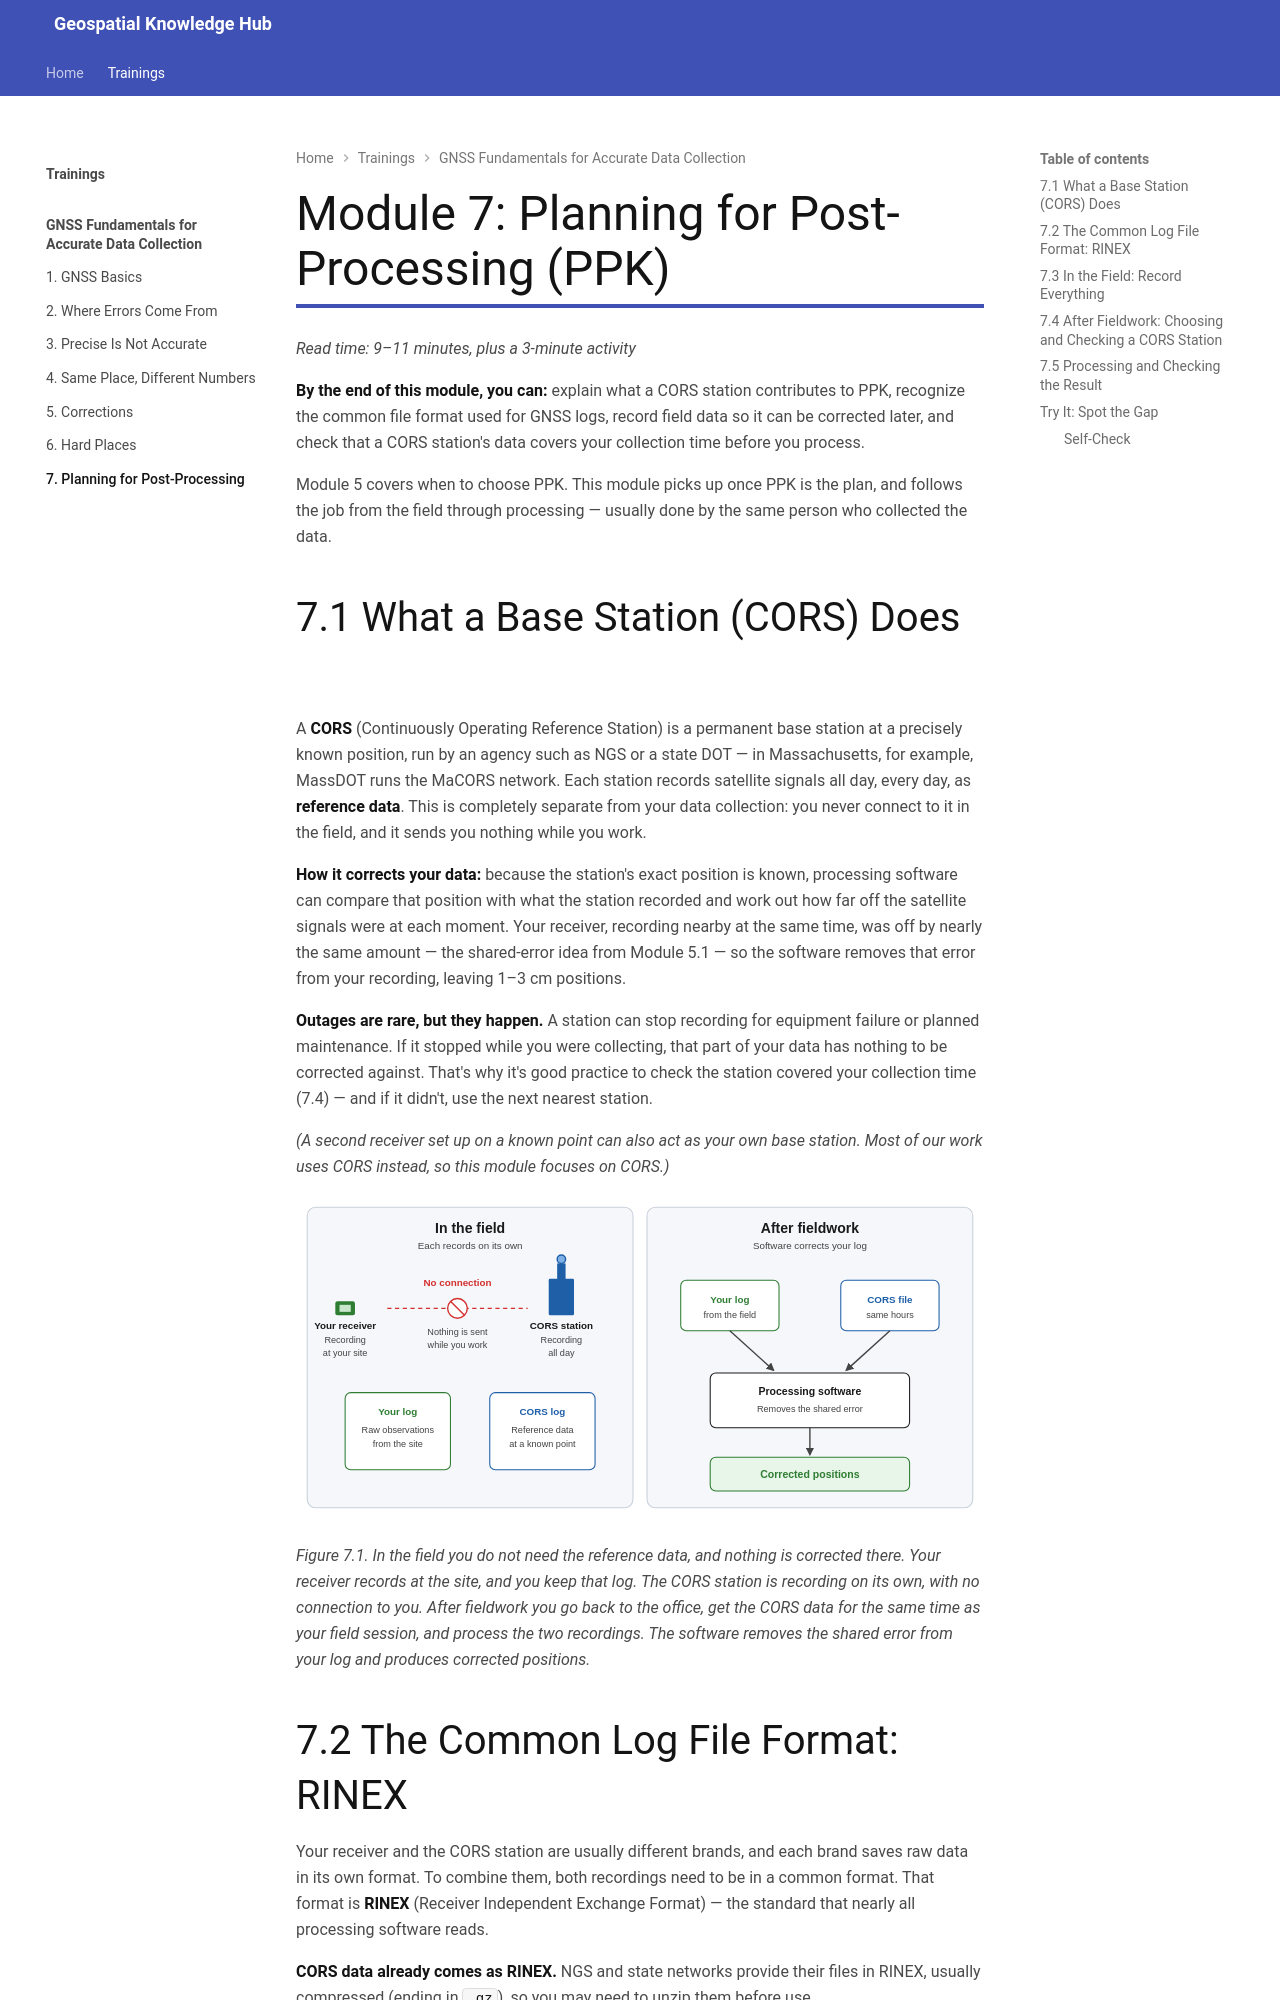

repository: ncsu-cga-sc/NER_GIS · page: trainings/gnss/fundamentals/07-planning-for-post-processing/index.html · generator: mkdocs

---
title: "Module 7 — Planning for Post-Processing (PPK)"
---

# Module 7: Planning for Post-Processing (PPK)

*Read time: 9–11 minutes, plus a 3-minute activity*

**By the end of this module, you can:** explain what a CORS station
contributes to PPK, recognize the common file format used for GNSS
logs, record field data so it can be corrected later, and check that
a CORS station's data covers your collection time before you process.

Module 5 covers when to choose PPK. This module picks up once PPK is
the plan, and follows the job from the field through processing —
usually done by the same person who collected the data.

## 7.1 What a Base Station (CORS) Does

A **CORS** (Continuously Operating Reference Station) is a permanent
base station at a precisely known position, run by an agency such as
NGS or a state DOT — in Massachusetts, for example, MassDOT runs the
MaCORS network. Each station records satellite signals all day, every
day, as **reference data**. This is completely separate from your data
collection: you never connect to it in the field, and it sends you
nothing while you work.

**How it corrects your data:** because the station's exact position is
known, processing software can compare that position with what the
station recorded and work out how far off the satellite signals were at
each moment. Your receiver, recording nearby at the same time, was off
by nearly the same amount — the shared-error idea from Module 5.1 — so
the software removes that error from your recording, leaving 1–3 cm
positions.

**Outages are rare, but they happen.** A station can stop recording for
equipment failure or planned maintenance. If it stopped while you were
collecting, that part of your data has nothing to be corrected against.
That's why it's good practice to check the station covered your
collection time (7.4) — and if it didn't, use the next nearest station.

*(A second receiver set up on a known point can also act as your own
base station. Most of our work uses CORS instead, so this module
focuses on CORS.)*

![In the field you only keep your receiver's log. After fieldwork, in the office, you get CORS data for the same hours and process it to correct that log.](img/fig-7-1-ppk-field-office.svg){ .hub-zoom }

*Figure 7.1. In the field you do not need the reference data, and nothing is corrected there. Your receiver records at the site, and you keep that log. The CORS station is recording on its own, with no connection to you. After fieldwork you go back to the office, get the CORS data for the same time as your field session, and process the two recordings. The software removes the shared error from your log and produces corrected positions.*
